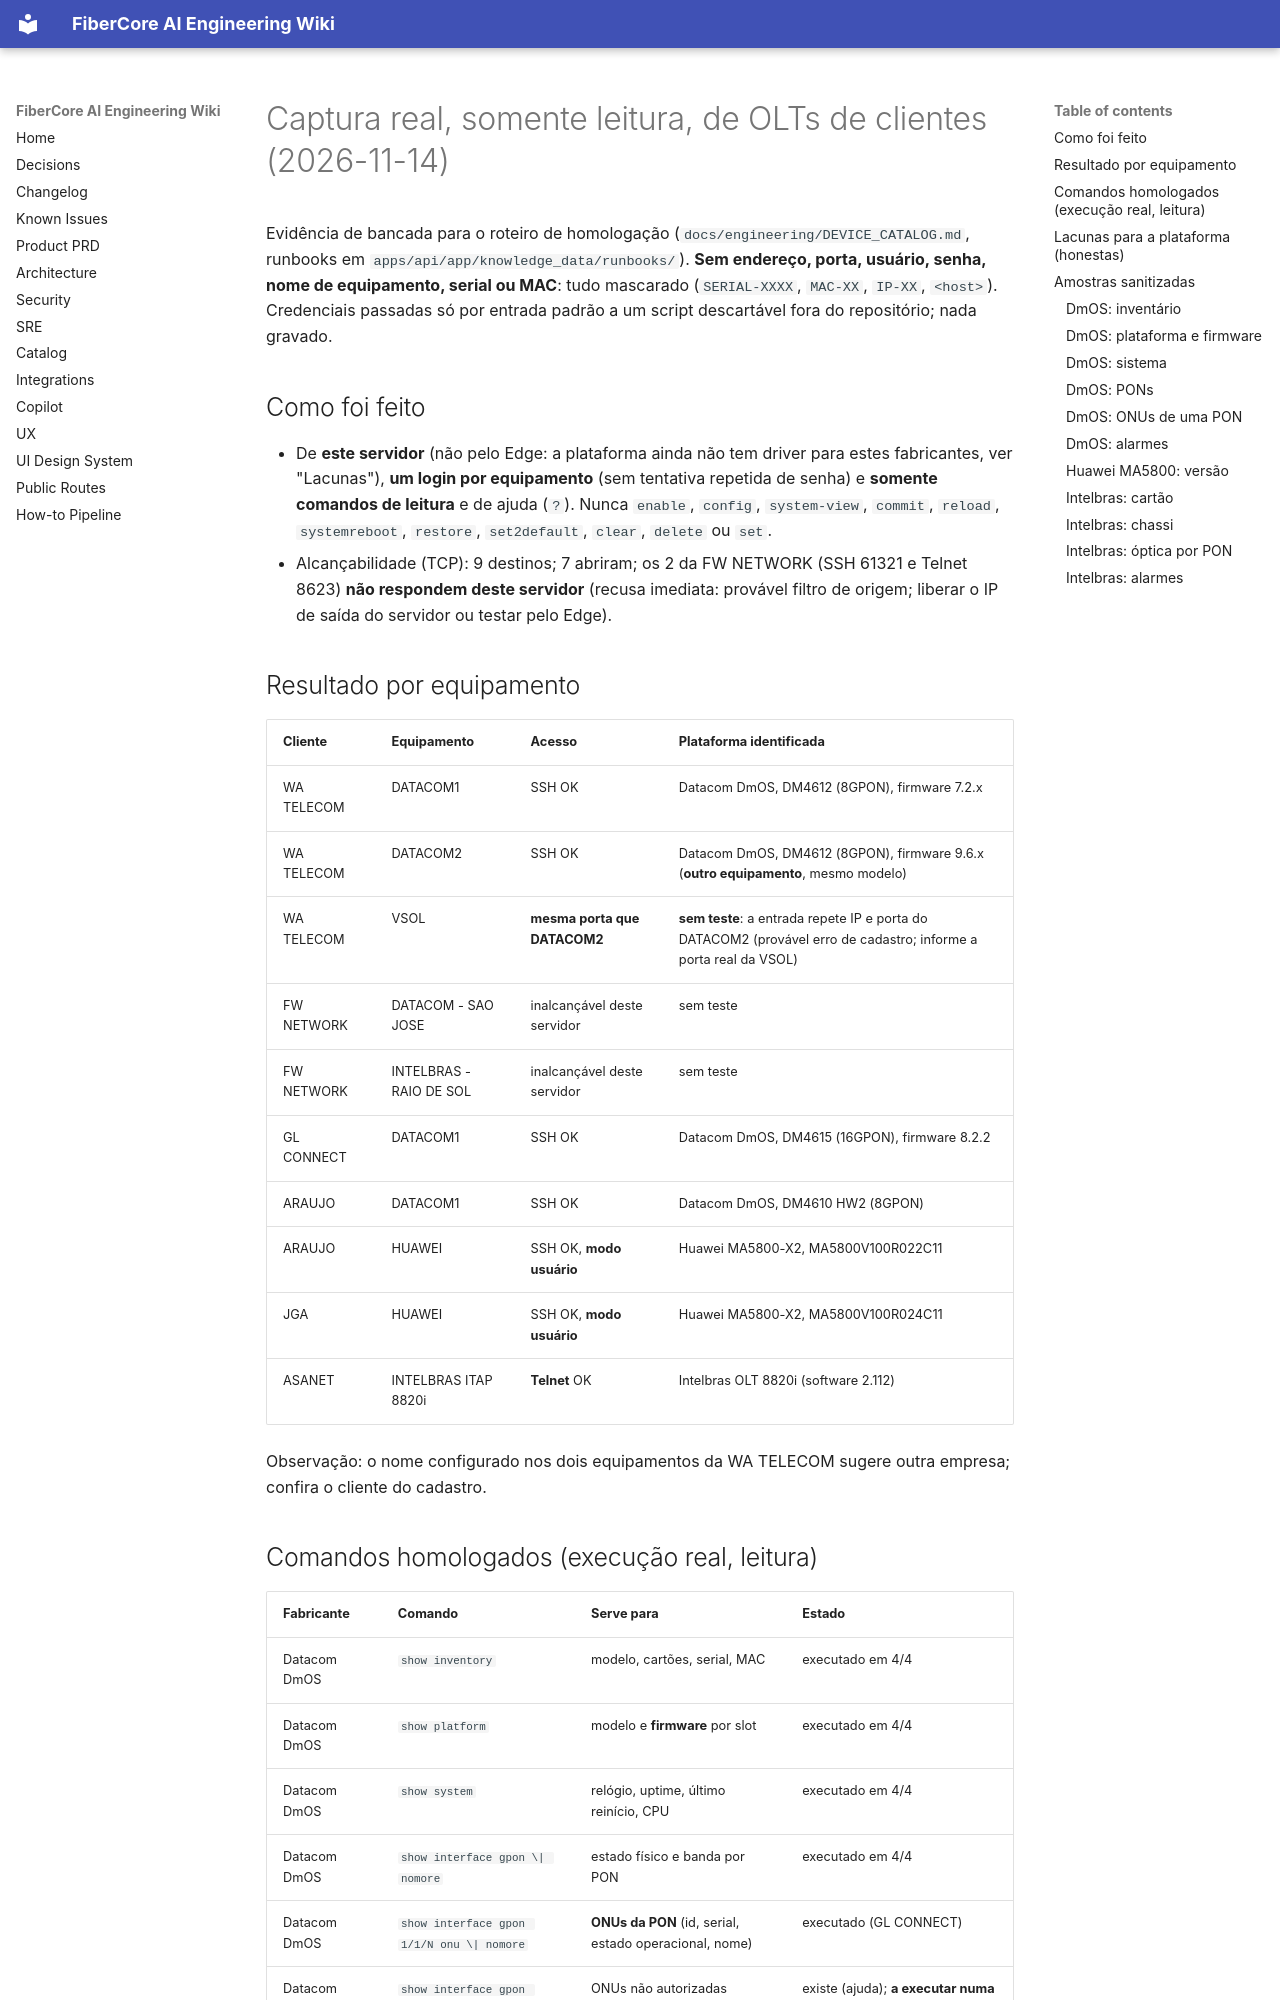

repository: keslleykledston/44-fibercore_ai · page: wiki/bench/H1-captura-multivendor-clientes-2026-11-14/index.html · generator: mkdocs

# Captura real, somente leitura, de OLTs de clientes (2026-11-14)

Evidência de bancada para o roteiro de homologação (`docs/engineering/DEVICE_CATALOG.md`, runbooks em `apps/api/app/knowledge_data/runbooks/`). **Sem endereço, porta, usuário, senha, nome de equipamento, serial ou MAC**: tudo mascarado (`SERIAL-XXXX`, `MAC-XX`, `IP-XX`, `<host>`). Credenciais passadas só por entrada padrão a um script descartável fora do repositório; nada gravado.

## Como foi feito
- De **este servidor** (não pelo Edge: a plataforma ainda não tem driver para estes fabricantes, ver "Lacunas"), **um login por equipamento** (sem tentativa repetida de senha) e **somente comandos de leitura** e de ajuda (`?`). Nunca `enable`, `config`, `system-view`, `commit`, `reload`, `systemreboot`, `restore`, `set2default`, `clear`, `delete` ou `set`.
- Alcançabilidade (TCP): 9 destinos; 7 abriram; os 2 da FW NETWORK (SSH 61321 e Telnet 8623) **não respondem deste servidor** (recusa imediata: provável filtro de origem; liberar o IP de saída do servidor ou testar pelo Edge).

## Resultado por equipamento
| Cliente | Equipamento | Acesso | Plataforma identificada |
|---|---|---|---|
| WA TELECOM | DATACOM1 | SSH OK | Datacom DmOS, DM4612 (8GPON), firmware 7.2.x |
| WA TELECOM | DATACOM2 | SSH OK | Datacom DmOS, DM4612 (8GPON), firmware 9.6.x (**outro equipamento**, mesmo modelo) |
| WA TELECOM | VSOL | **mesma porta que DATACOM2** | **sem teste**: a entrada repete IP e porta do DATACOM2 (provável erro de cadastro; informe a porta real da VSOL) |
| FW NETWORK | DATACOM - SAO JOSE | inalcançável deste servidor | sem teste |
| FW NETWORK | INTELBRAS - RAIO DE SOL | inalcançável deste servidor | sem teste |
| GL CONNECT | DATACOM1 | SSH OK | Datacom DmOS, DM4615 (16GPON), firmware 8.2.2 |
| ARAUJO | DATACOM1 | SSH OK | Datacom DmOS, DM4610 HW2 (8GPON) |
| ARAUJO | HUAWEI | SSH OK, **modo usuário** | Huawei MA5800-X2, MA5800V100R022C11 |
| JGA | HUAWEI | SSH OK, **modo usuário** | Huawei MA5800-X2, MA5800V100R024C11 |
| ASANET | INTELBRAS ITAP 8820i | **Telnet** OK | Intelbras OLT 8820i (software 2.112) |

Observação: o nome configurado nos dois equipamentos da WA TELECOM sugere outra empresa; confira o cliente do cadastro.
